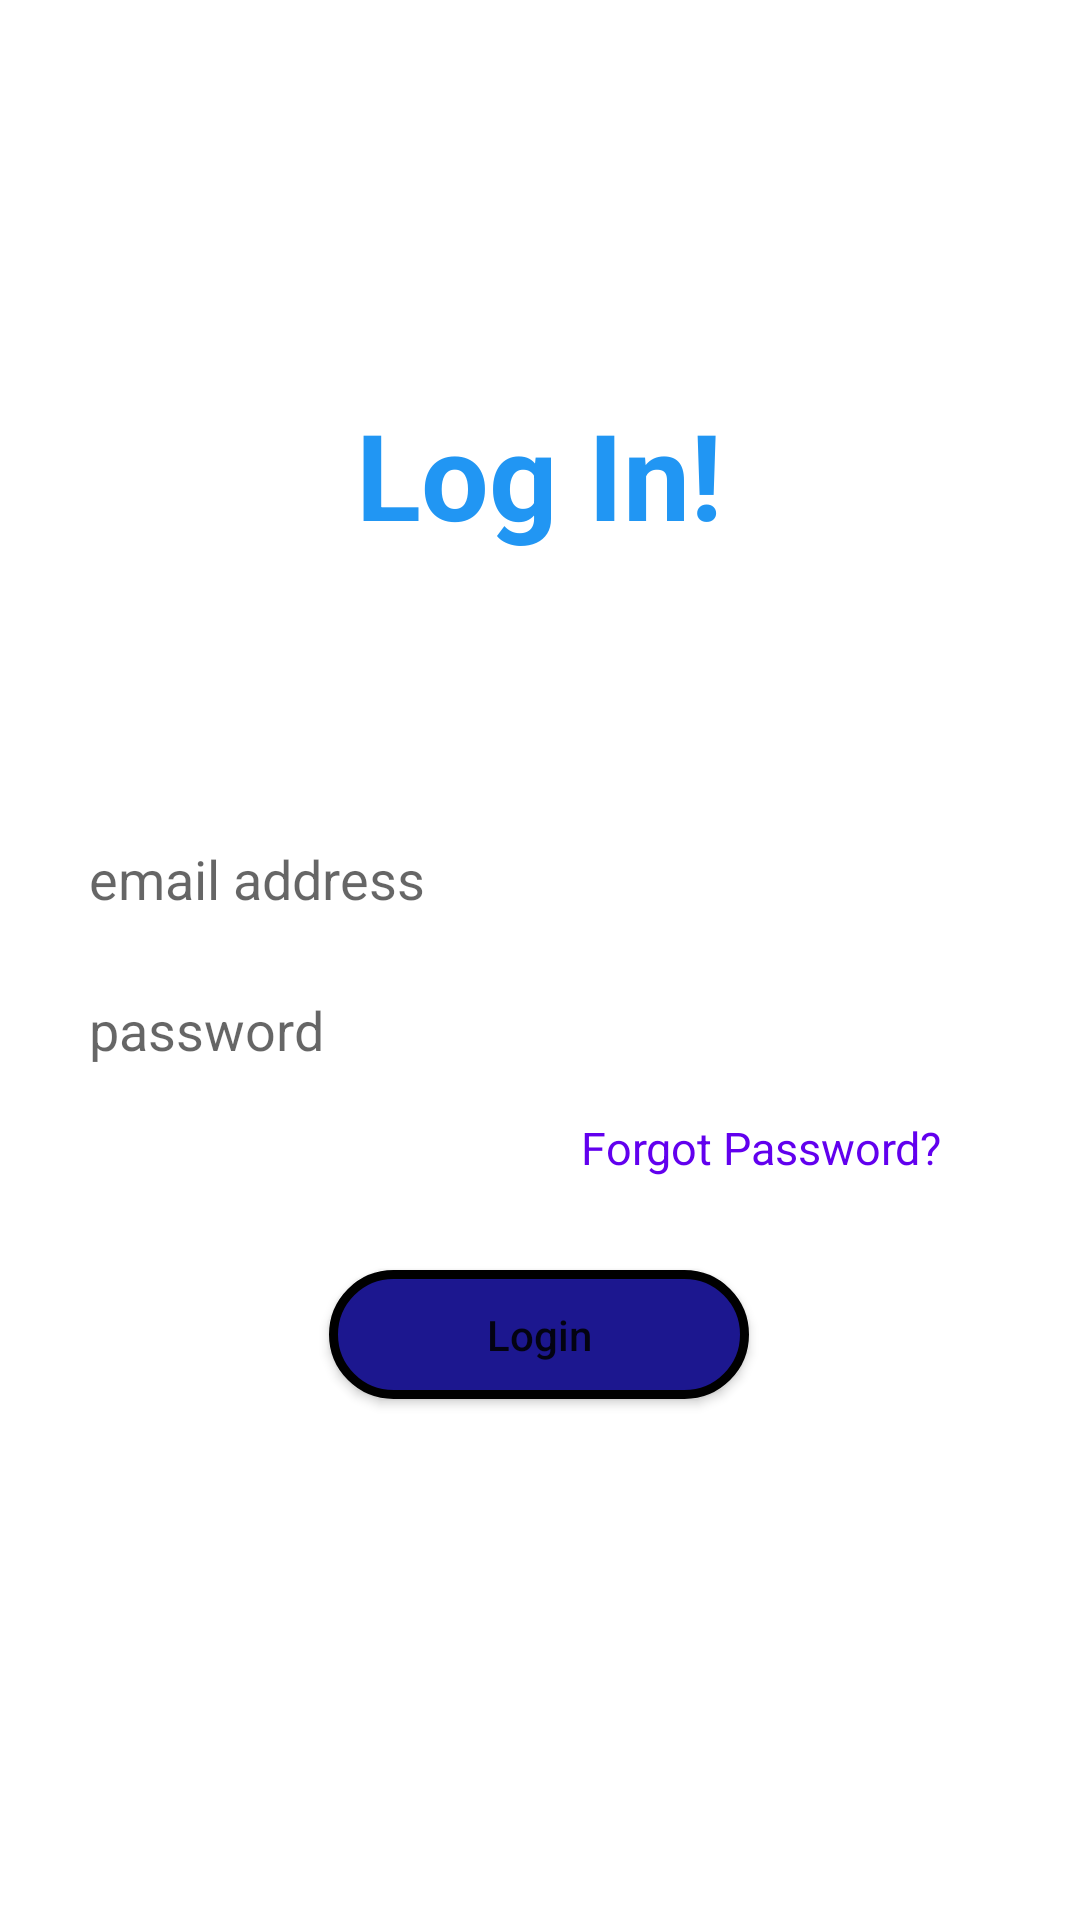

Reconstruct the res/layout file that produces this screen, plus the resources it refers to.
<!-- AndroidManifest.xml: application theme Theme.Dolphy -->
<!-- res/layout/activity_login.xml -->
<?xml version="1.0" encoding="utf-8"?>
<androidx.constraintlayout.widget.ConstraintLayout xmlns:android="http://schemas.android.com/apk/res/android"
    xmlns:app="http://schemas.android.com/apk/res-auto"
    xmlns:tools="http://schemas.android.com/tools"
    android:layout_width="match_parent"
    android:layout_height="match_parent"
    android:id="@+id/layoutLog"
    tools:context=".LoginActivity">

    <TextView
        android:id="@+id/tvLoginn"
        android:layout_width="wrap_content"
        android:layout_height="wrap_content"
        android:text="Log In!"
        android:textColor="@color/purple_300"
        android:textSize="40dp"
        android:textStyle="bold"
        app:layout_constraintBottom_toBottomOf="parent"
        app:layout_constraintEnd_toEndOf="parent"
        app:layout_constraintHorizontal_bias="0.498"
        app:layout_constraintStart_toStartOf="parent"
        app:layout_constraintTop_toTopOf="parent"
        app:layout_constraintVertical_bias="0.224" />

    <EditText
        android:id="@+id/LoginEmail"
        android:layout_width="300dp"
        android:layout_height="40dp"
        android:background="@drawable/roundedittext"
        android:ems="10"
        android:hint="email address"
        android:inputType="textPersonName"
        app:layout_constraintBottom_toBottomOf="parent"
        app:layout_constraintEnd_toEndOf="parent"
        app:layout_constraintHorizontal_bias="0.495"
        app:layout_constraintStart_toStartOf="parent"
        app:layout_constraintTop_toTopOf="parent"
        app:layout_constraintVertical_bias="0.455" />

    <EditText
        android:id="@+id/LoginPass"
        android:layout_width="300dp"
        android:layout_height="40dp"
        android:background="@drawable/roundedittext"
        android:ems="10"
        android:hint="password"
        android:inputType="textPassword"
        app:layout_constraintBottom_toBottomOf="parent"
        app:layout_constraintEnd_toEndOf="parent"
        app:layout_constraintHorizontal_bias="0.495"
        app:layout_constraintStart_toStartOf="parent"
        app:layout_constraintTop_toTopOf="parent"
        app:layout_constraintVertical_bias="0.539" />

    <Button
        android:id="@+id/loginBtn"
        android:layout_width="140dp"
        android:layout_height="43dp"
        android:background="@drawable/ovel"
        android:text="Login"
        android:textAllCaps="false"
        app:layout_constraintBottom_toBottomOf="parent"
        app:layout_constraintEnd_toEndOf="parent"
        app:layout_constraintHorizontal_bias="0.498"
        app:layout_constraintStart_toStartOf="parent"
        app:layout_constraintTop_toTopOf="parent"
        app:layout_constraintVertical_bias="0.709" />

    <TextView
        android:id="@+id/textView6"
        android:layout_width="wrap_content"
        android:layout_height="wrap_content"
        android:text="Forgot Password?"
        android:textColor="@color/purple_500"
        android:textSize="15dp"
        app:layout_constraintBottom_toBottomOf="parent"
        app:layout_constraintEnd_toEndOf="parent"
        app:layout_constraintHorizontal_bias="0.808"
        app:layout_constraintStart_toStartOf="parent"
        app:layout_constraintTop_toTopOf="parent"
        app:layout_constraintVertical_bias="0.601" />
</androidx.constraintlayout.widget.ConstraintLayout>
<!-- resources referenced by this layout -->
<resources>
  <color name="purple_300">#2196F3</color>
  <color name="purple_500">#FF6200EE</color>
  <!-- drawable ovel (drawable) -->
  <?xml version="1.0" encoding="UTF-8"?>
  <shape xmlns:android="http://schemas.android.com/apk/res/android">
      <corners android:radius="50dp" />
      <stroke android:color="#000000" android:width="3dp" />
      <solid android:color="#1C178F" />
  </shape>
  <style name="Theme.Dolphy" parent="Theme.MaterialComponents.DayNight.DarkActionBar">
          
          <item name="colorPrimary">@color/purple_500</item>
          <item name="colorPrimaryVariant">@color/purple_700</item>
          <item name="colorOnPrimary">@color/white</item>
          
          <item name="colorSecondary">@color/teal_200</item>
          <item name="colorSecondaryVariant">@color/teal_700</item>
          <item name="colorOnSecondary">@color/black</item>
          
          <item name="android:statusBarColor" tools:targetApi="l">?attr/colorPrimaryVariant</item>
          
      </style>
  <color name="purple_700">#FF3700B3</color>
  <color name="white">#FFFFFFFF</color>
  <color name="teal_200">#FF03DAC5</color>
  <color name="teal_700">#FF018786</color>
  <color name="black">#FF000000</color>
</resources>
